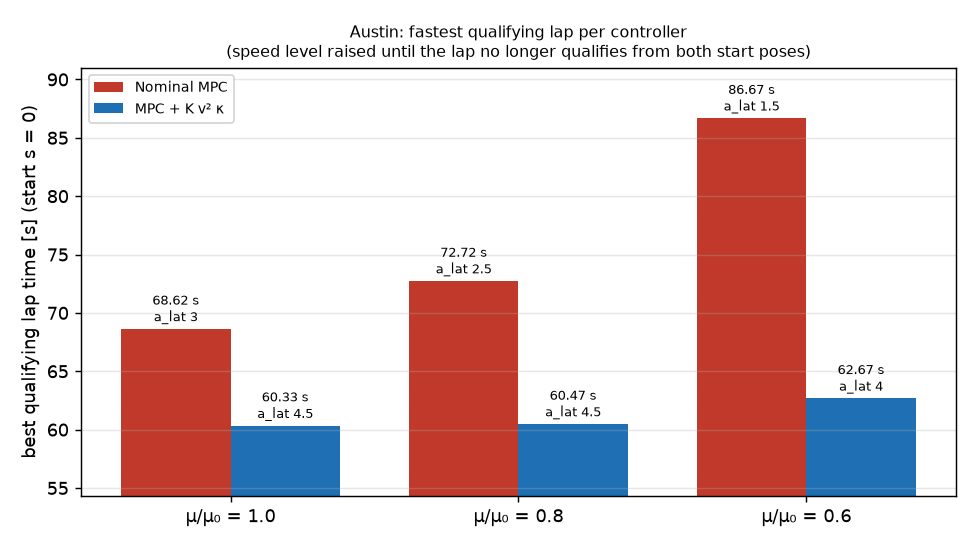

Source data for this figure (header and first rows):
mu_scale, controller, best_a_lat, lap_time_s0, lap_time_s1, plan_lap_time, max_ey, gap_s_vs_nominal
1.000, nominal, 3.000, 68.62, 68.62, 68.15, 0.165, 
1.000, ff, 4.500, 60.33, 60.33, 60.72, 0.245, 8.290
0.800, nominal, 2.500, 72.72, 72.72, 72.2, 0.176, 
0.800, ff, 4.500, 60.47, 60.47, 60.72, 0.241, 12.25
0.600, nominal, 1.500, 86.67, 86.67, 86.17, 0.146, 
0.600, ff, 4.000, 62.67, 62.67, 62.66, 0.215, 24
